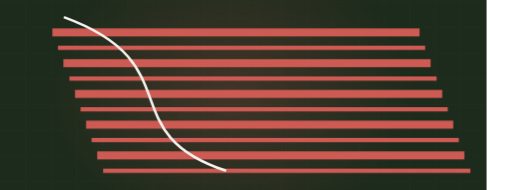
t = 0.00 s
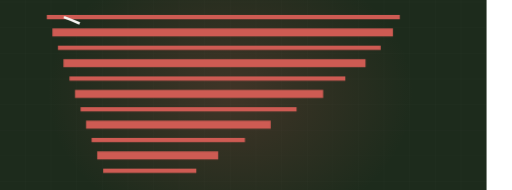
t = 2.42 s
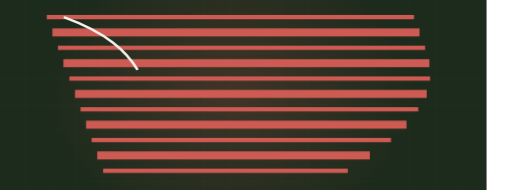
t = 3.12 s
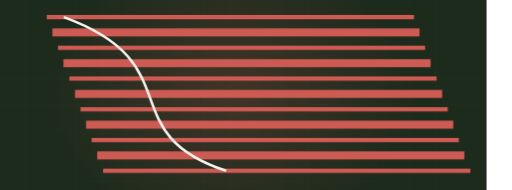
t = 5.23 s
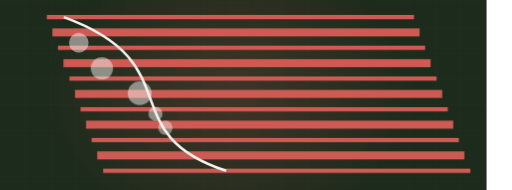
t = 6.87 s
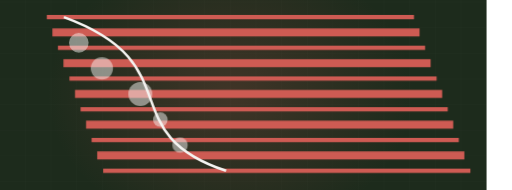
t = 8.57 s

The animated SVG that drew these frames (rendered in a browser with its animation timeline set to each time). Animation: 2 CSS @keyframes rules; frames cover the first 8.57 s, repeats indefinitely.

<svg xmlns="http://www.w3.org/2000/svg" viewBox="60 235 1200 445" width="1200" height="445" preserveAspectRatio="xMidYMid slice" role="img" aria-label="Landscaped lawn, diagonal"><defs><radialGradient id="glow"><stop offset="0%" stop-color="#ce5b53" stop-opacity=".20"/><stop offset="100%" stop-color="#ce5b53" stop-opacity="0"/></radialGradient></defs><style>.dw{stroke-dasharray:100;stroke-dashoffset:100;animation:dw 11.71s ease-in-out infinite}@keyframes dw{0%{stroke-dashoffset:100}24%{stroke-dashoffset:0}84%{stroke-dashoffset:0;opacity:1}95%{stroke-dashoffset:0;opacity:0}100%{stroke-dashoffset:100;opacity:0}}.bush,.paver{opacity:0;animation:bs 11.71s ease-in-out infinite}@keyframes bs{0%,26%{opacity:0;transform:scale(.45)}42%{opacity:.5;transform:scale(1)}84%{opacity:.5}95%,100%{opacity:0}}@media (prefers-reduced-motion: reduce){*{animation:none!important}.dw{stroke-dashoffset:0!important}[class]{opacity:1!important}}/*rest-state*/.dw{stroke-dashoffset:0;opacity:1}</style><rect width="1200" height="900" fill="#1d2b1c"/><line x1="0" y1="0" x2="0" y2="900" stroke="#f4f3f0" stroke-width="1" opacity=".028"/><line x1="60" y1="0" x2="60" y2="900" stroke="#f4f3f0" stroke-width="1" opacity=".028"/><line x1="120" y1="0" x2="120" y2="900" stroke="#f4f3f0" stroke-width="1" opacity=".028"/><line x1="180" y1="0" x2="180" y2="900" stroke="#f4f3f0" stroke-width="1" opacity=".028"/><line x1="240" y1="0" x2="240" y2="900" stroke="#f4f3f0" stroke-width="1" opacity=".028"/><line x1="300" y1="0" x2="300" y2="900" stroke="#f4f3f0" stroke-width="1" opacity=".028"/><line x1="360" y1="0" x2="360" y2="900" stroke="#f4f3f0" stroke-width="1" opacity=".028"/><line x1="420" y1="0" x2="420" y2="900" stroke="#f4f3f0" stroke-width="1" opacity=".028"/><line x1="480" y1="0" x2="480" y2="900" stroke="#f4f3f0" stroke-width="1" opacity=".028"/><line x1="540" y1="0" x2="540" y2="900" stroke="#f4f3f0" stroke-width="1" opacity=".028"/><line x1="600" y1="0" x2="600" y2="900" stroke="#f4f3f0" stroke-width="1" opacity=".028"/><line x1="660" y1="0" x2="660" y2="900" stroke="#f4f3f0" stroke-width="1" opacity=".028"/><line x1="720" y1="0" x2="720" y2="900" stroke="#f4f3f0" stroke-width="1" opacity=".028"/><line x1="780" y1="0" x2="780" y2="900" stroke="#f4f3f0" stroke-width="1" opacity=".028"/><line x1="840" y1="0" x2="840" y2="900" stroke="#f4f3f0" stroke-width="1" opacity=".028"/><line x1="900" y1="0" x2="900" y2="900" stroke="#f4f3f0" stroke-width="1" opacity=".028"/><line x1="960" y1="0" x2="960" y2="900" stroke="#f4f3f0" stroke-width="1" opacity=".028"/><line x1="1020" y1="0" x2="1020" y2="900" stroke="#f4f3f0" stroke-width="1" opacity=".028"/><line x1="1080" y1="0" x2="1080" y2="900" stroke="#f4f3f0" stroke-width="1" opacity=".028"/><line x1="1140" y1="0" x2="1140" y2="900" stroke="#f4f3f0" stroke-width="1" opacity=".028"/><line x1="1200" y1="0" x2="1200" y2="900" stroke="#f4f3f0" stroke-width="1" opacity=".028"/><line x1="0" y1="0" x2="1200" y2="0" stroke="#f4f3f0" stroke-width="1" opacity=".028"/><line x1="0" y1="60" x2="1200" y2="60" stroke="#f4f3f0" stroke-width="1" opacity=".028"/><line x1="0" y1="120" x2="1200" y2="120" stroke="#f4f3f0" stroke-width="1" opacity=".028"/><line x1="0" y1="180" x2="1200" y2="180" stroke="#f4f3f0" stroke-width="1" opacity=".028"/><line x1="0" y1="240" x2="1200" y2="240" stroke="#f4f3f0" stroke-width="1" opacity=".028"/><line x1="0" y1="300" x2="1200" y2="300" stroke="#f4f3f0" stroke-width="1" opacity=".028"/><line x1="0" y1="360" x2="1200" y2="360" stroke="#f4f3f0" stroke-width="1" opacity=".028"/><line x1="0" y1="420" x2="1200" y2="420" stroke="#f4f3f0" stroke-width="1" opacity=".028"/><line x1="0" y1="480" x2="1200" y2="480" stroke="#f4f3f0" stroke-width="1" opacity=".028"/><line x1="0" y1="540" x2="1200" y2="540" stroke="#f4f3f0" stroke-width="1" opacity=".028"/><line x1="0" y1="600" x2="1200" y2="600" stroke="#f4f3f0" stroke-width="1" opacity=".028"/><line x1="0" y1="660" x2="1200" y2="660" stroke="#f4f3f0" stroke-width="1" opacity=".028"/><line x1="0" y1="720" x2="1200" y2="720" stroke="#f4f3f0" stroke-width="1" opacity=".028"/><line x1="0" y1="780" x2="1200" y2="780" stroke="#f4f3f0" stroke-width="1" opacity=".028"/><line x1="0" y1="840" x2="1200" y2="840" stroke="#f4f3f0" stroke-width="1" opacity=".028"/><line x1="0" y1="900" x2="1200" y2="900" stroke="#f4f3f0" stroke-width="1" opacity=".028"/><ellipse cx="600" cy="455" rx="430" ry="330" fill="url(#glow)"/><path class="dw" d="M170,275 L1030,275" pathLength="100" stroke="#ce5b53" stroke-width="10" fill="none" opacity="0.58" style="animation-delay:0.00s"/><path class="dw" d="M183,311 L1043,311" pathLength="100" stroke="#ce5b53" stroke-width="19" fill="none" opacity="0.3" style="animation-delay:0.14s"/><path class="dw" d="M196,347 L1056,347" pathLength="100" stroke="#ce5b53" stroke-width="10" fill="none" opacity="0.58" style="animation-delay:0.29s"/><path class="dw" d="M209,383 L1069,383" pathLength="100" stroke="#ce5b53" stroke-width="19" fill="none" opacity="0.3" style="animation-delay:0.43s"/><path class="dw" d="M223,419 L1083,419" pathLength="100" stroke="#ce5b53" stroke-width="10" fill="none" opacity="0.58" style="animation-delay:0.58s"/><path class="dw" d="M236,455 L1096,455" pathLength="100" stroke="#ce5b53" stroke-width="19" fill="none" opacity="0.3" style="animation-delay:0.72s"/><path class="dw" d="M249,491 L1109,491" pathLength="100" stroke="#ce5b53" stroke-width="10" fill="none" opacity="0.58" style="animation-delay:0.87s"/><path class="dw" d="M262,527 L1122,527" pathLength="100" stroke="#ce5b53" stroke-width="19" fill="none" opacity="0.3" style="animation-delay:1.01s"/><path class="dw" d="M275,563 L1135,563" pathLength="100" stroke="#ce5b53" stroke-width="10" fill="none" opacity="0.58" style="animation-delay:1.15s"/><path class="dw" d="M288,599 L1148,599" pathLength="100" stroke="#ce5b53" stroke-width="19" fill="none" opacity="0.3" style="animation-delay:1.30s"/><path class="dw" d="M302,635 L1162,635" pathLength="100" stroke="#ce5b53" stroke-width="10" fill="none" opacity="0.58" style="animation-delay:1.44s"/><path class="dw" d="M210,275 C510,385 320,545 590,635" pathLength="100" stroke="#f4f3f0" stroke-width="6" fill="none" opacity=".75" style="animation-delay:1.89s"/><circle class="bush" cx="245" cy="335" r="23" fill="#f4f3f0" opacity=".5" style="animation-delay:1.70s"/><circle class="bush" cx="299" cy="395" r="26" fill="#f4f3f0" opacity=".5" style="animation-delay:1.88s"/><circle class="bush" cx="389" cy="455" r="28" fill="#f4f3f0" opacity=".5" style="animation-delay:2.06s"/><circle class="bush" cx="436" cy="515" r="17" fill="#f4f3f0" opacity=".5" style="animation-delay:2.24s"/><circle class="bush" cx="482" cy="575" r="18" fill="#f4f3f0" opacity=".5" style="animation-delay:2.42s"/></svg>
